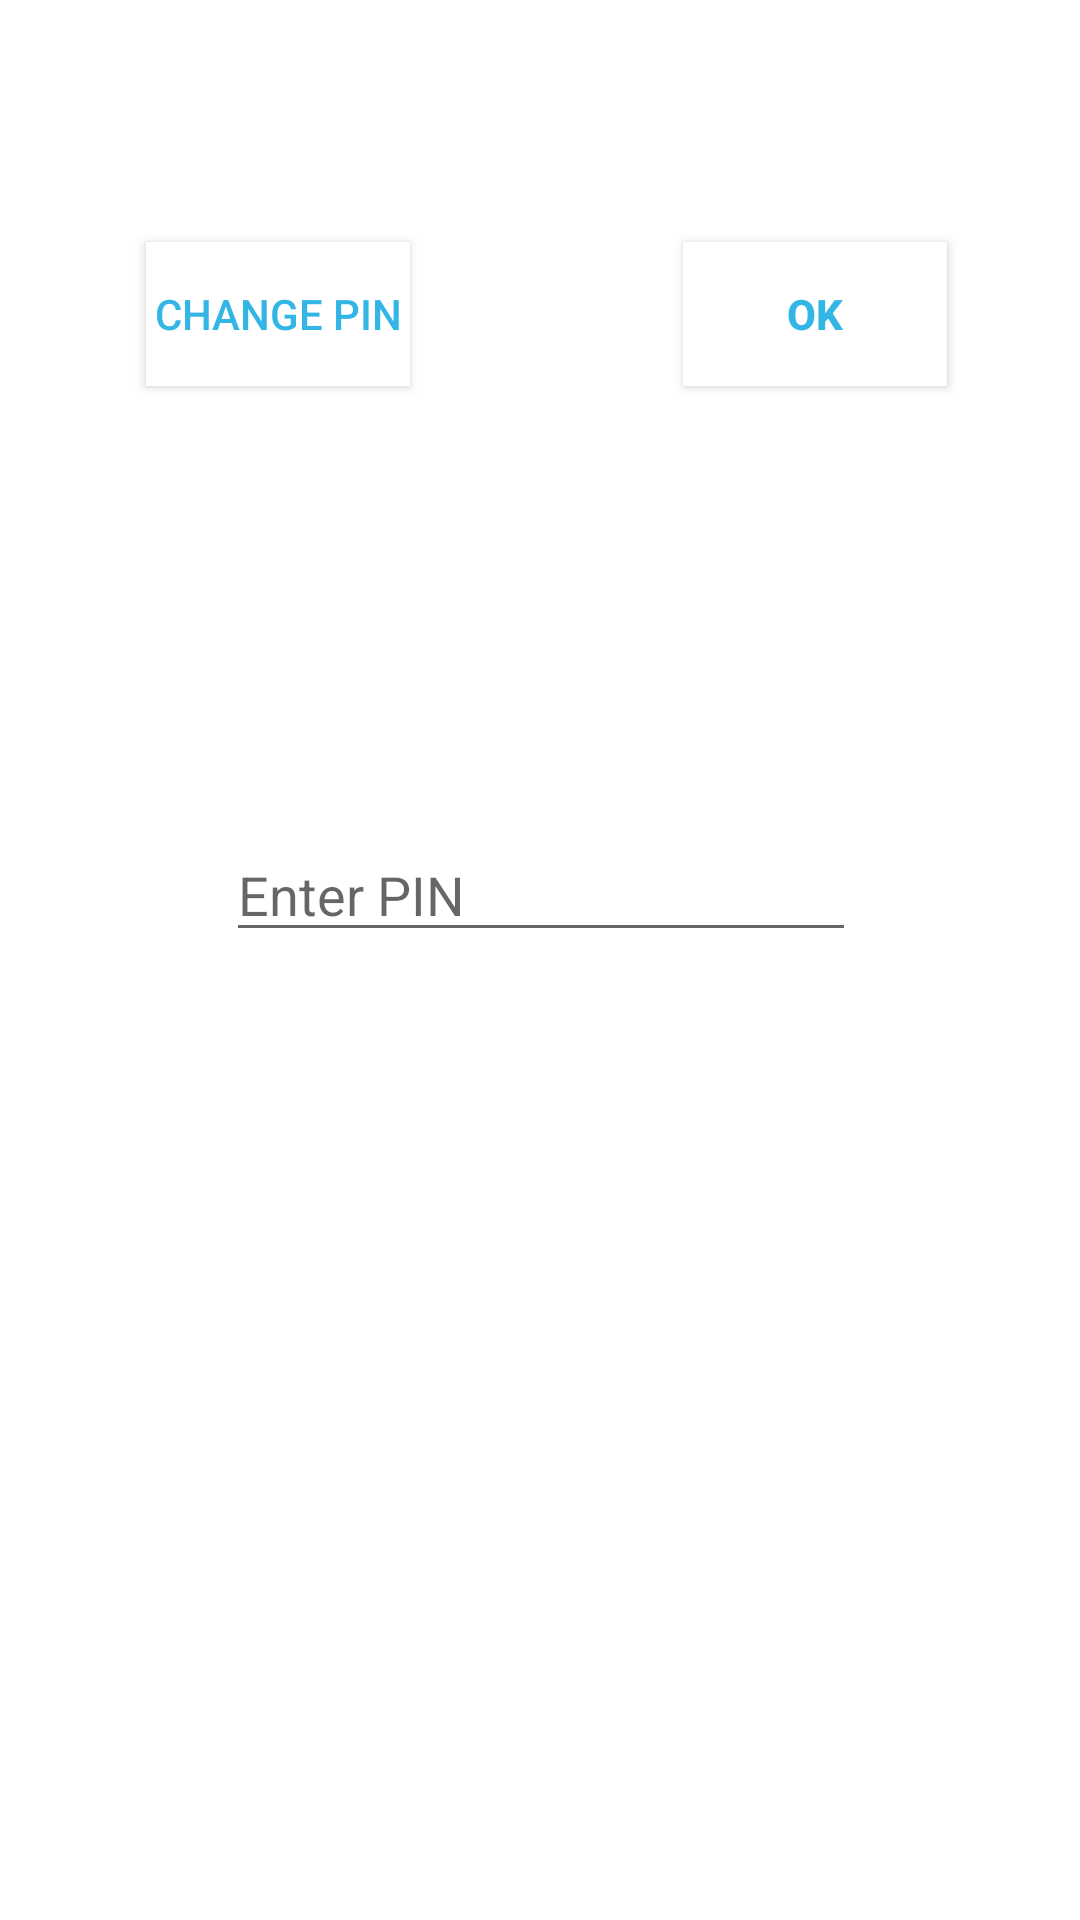

Here is an Android app screen rendered from its layout file. Give the layout XML and the strings, colors and styles it references.
<!-- AndroidManifest.xml: application theme AppTheme -->
<!-- res/layout/activity_login.xml -->
<?xml version="1.0" encoding="utf-8"?>
<android.support.constraint.ConstraintLayout xmlns:android="http://schemas.android.com/apk/res/android"
    xmlns:app="http://schemas.android.com/apk/res-auto"
    xmlns:tools="http://schemas.android.com/tools"
    android:layout_width="match_parent"
    android:layout_height="match_parent"
    android:background="@android:color/white"
    tools:context="com.palash.example.keepyournotes.LoginActivity">

    <EditText
        android:id="@+id/PIN"
        android:layout_width="wrap_content"
        android:layout_height="wrap_content"
        android:ems="10"
        android:hint="Enter PIN"
        android:inputType="numberPassword"
        app:layout_constraintBottom_toBottomOf="parent"
        app:layout_constraintHorizontal_bias="0.502"
        app:layout_constraintLeft_toLeftOf="parent"
        app:layout_constraintRight_toRightOf="parent"
        app:layout_constraintTop_toTopOf="parent"
        app:layout_constraintVertical_bias="0.461"
        tools:ignore="HardcodedText,MissingConstraints"></EditText>

    <Button
        android:id="@+id/login"
        android:layout_width="wrap_content"
        android:layout_height="wrap_content"
        android:background="@android:color/background_light"
        android:text="OK"
        android:textColor="@android:color/holo_blue_light"
        android:textStyle="normal|bold"
        app:layout_constraintBottom_toBottomOf="parent"
        app:layout_constraintHorizontal_bias="0.837"
        app:layout_constraintLeft_toLeftOf="parent"
        app:layout_constraintRight_toRightOf="parent"
        app:layout_constraintTop_toTopOf="parent"
        app:layout_constraintVertical_bias="0.136" />

    <Button
        android:id="@+id/button"
        android:layout_width="wrap_content"
        android:layout_height="wrap_content"
        android:background="@android:color/background_light"
        android:text="Change Pin"
        android:textColor="@android:color/holo_blue_light"
        app:layout_constraintBottom_toBottomOf="parent"
        app:layout_constraintHorizontal_bias="0.179"
        app:layout_constraintLeft_toLeftOf="parent"
        app:layout_constraintRight_toRightOf="parent"
        app:layout_constraintTop_toTopOf="parent"
        app:layout_constraintVertical_bias="0.136"
        tools:ignore="HardcodedText" />
</android.support.constraint.ConstraintLayout>
<!-- resources referenced by this layout -->
<resources>
  <style name="AppTheme" parent="Theme.AppCompat.Light.DarkActionBar">
          
          <item name="colorPrimary">@color/colorPrimary</item>
          <item name="colorPrimaryDark">@color/colorPrimaryDark</item>
          <item name="colorAccent">@color/colorAccent</item>
      </style>
  <color name="colorPrimary">#FFDF00</color>
  <color name="colorPrimaryDark">#FFDF00</color>
  <color name="colorAccent">#ff4081</color>
</resources>
